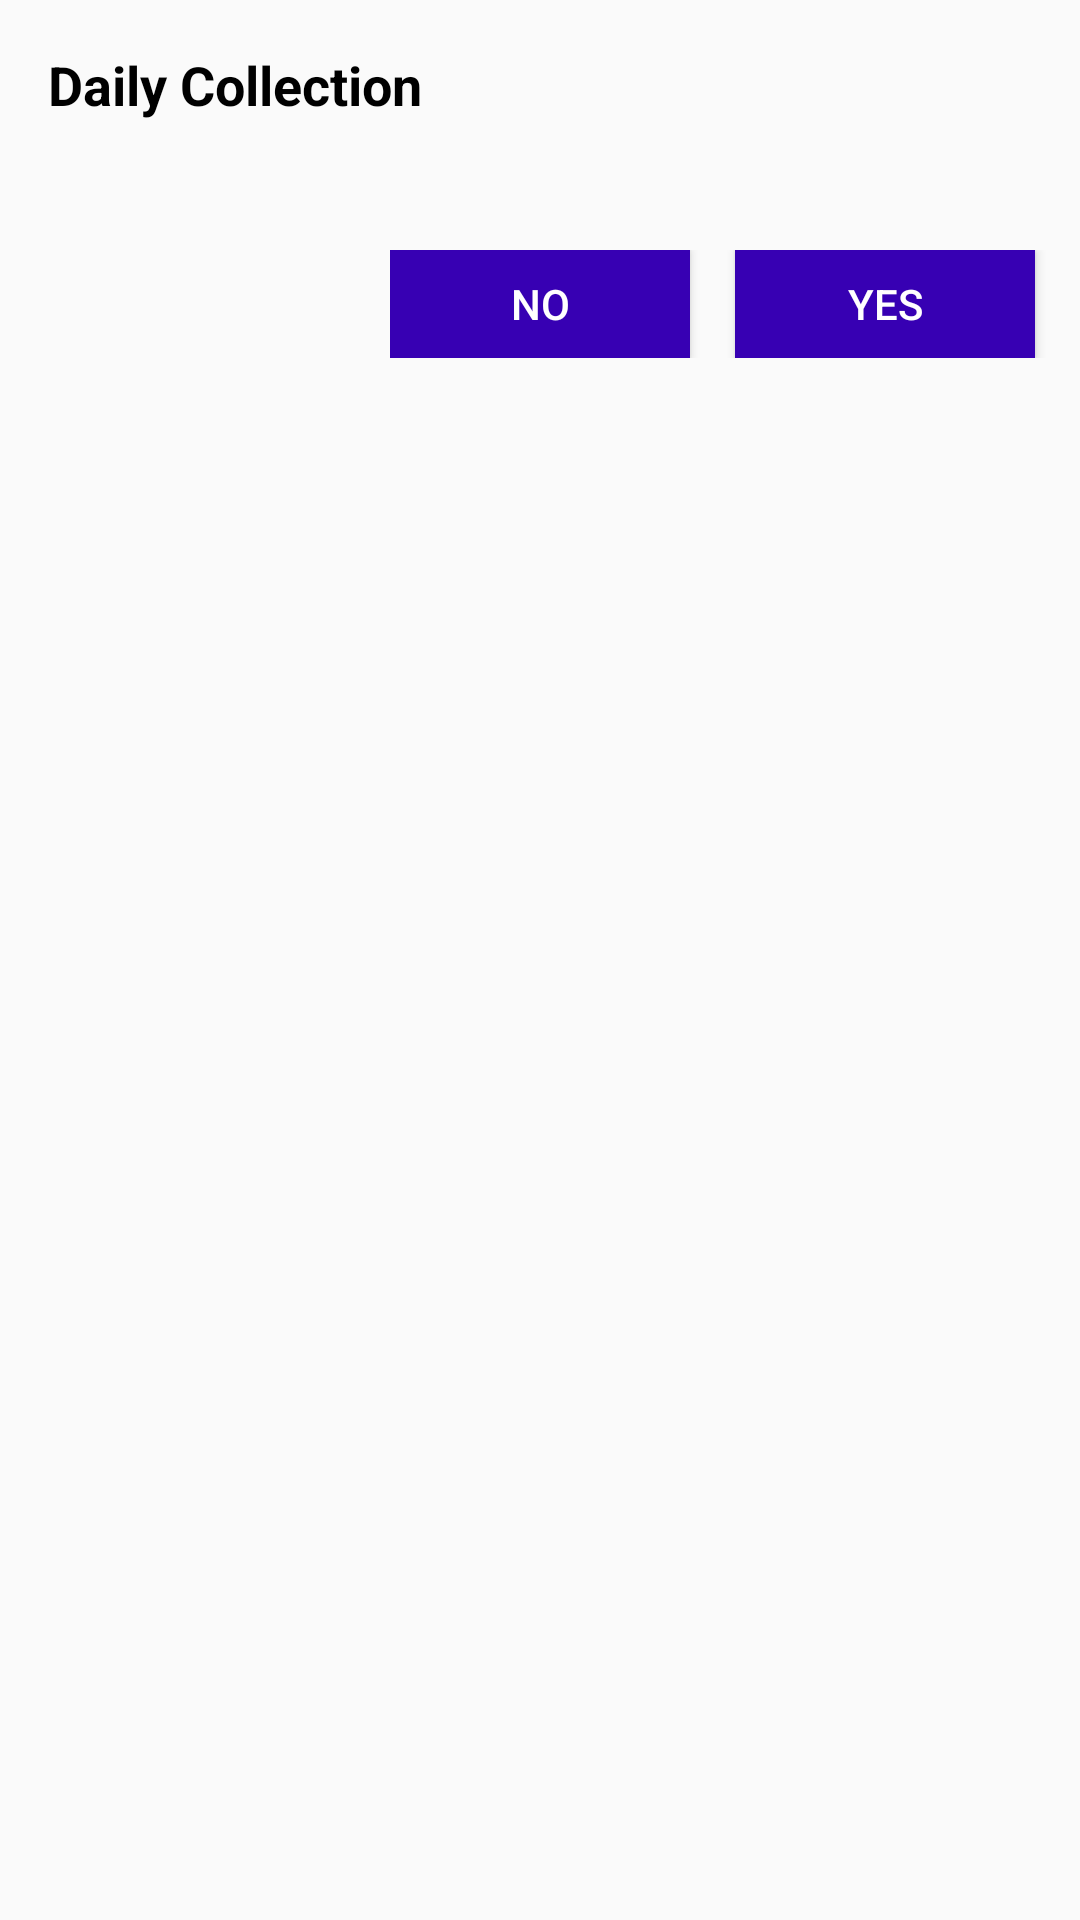

Reconstruct the res/layout file that produces this screen, plus the resources it refers to.
<!-- AndroidManifest.xml: application theme AppTheme -->
<!-- res/layout/custom_popup_2.xml -->
<?xml version="1.0" encoding="utf-8"?>
<LinearLayout xmlns:android="http://schemas.android.com/apk/res/android"
android:layout_width="match_parent"
android:layout_height="match_parent"
android:orientation="vertical">

    <TextView
        android:layout_width="wrap_content"
        android:layout_height="wrap_content"
        android:text="@string/app_name"
        android:textStyle="bold"
        android:textSize="18dp"
        android:textColor="@color/black"
        android:layout_marginStart="16dp"
        android:layout_marginTop="16dp"
        android:layout_marginLeft="16dp" />

    <TextView
        android:id="@+id/tvMsg"
        android:layout_width="wrap_content"
        android:layout_height="wrap_content"
        android:textSize="14dp"
        android:text=""
        android:layout_marginTop="8dp"
        android:layout_marginStart="16dp"
        android:layout_marginLeft="16dp"
        android:layout_marginEnd="30dp"
        android:layout_marginRight="30dp" />

    <LinearLayout
        android:layout_width="wrap_content"
        android:layout_height="wrap_content"
        android:layout_gravity="right"
        android:layout_marginTop="16dp"
        android:layout_marginBottom="10dp"
        android:orientation="horizontal">
        <Button
            android:id="@+id/btNo"
            android:layout_width="100dp"
            android:layout_height="36dp"
            android:layout_gravity="right"
            android:background="@color/purple_700"
            android:text="No"
            android:textColor="#FFF" />
        <Button
            android:id="@+id/btYes"
            android:layout_width="100dp"
            android:layout_height="36dp"
            android:layout_gravity="right"
            android:background="@color/purple_700"
            android:text="Yes"
            android:layout_marginEnd="15dp"
            android:layout_marginStart="15dp"
            android:textColor="#FFF" />
    </LinearLayout>

</LinearLayout>
<!-- resources referenced by this layout -->
<resources>
  <color name="black">#FF000000</color>
  <color name="purple_700">#FF3700B3</color>
  <string name="app_name">Daily Collection</string>
  <style name="AppTheme" parent="Theme.AppCompat.Light">
          <item name="colorPrimary">@color/purple_500</item>
          <item name="colorPrimaryDark">@color/purple_700</item>
          <item name="colorAccent">@color/teal_200</item>
      </style>
  <color name="purple_500">#FF6200EE</color>
  <color name="teal_200">#FF03DAC5</color>
</resources>
